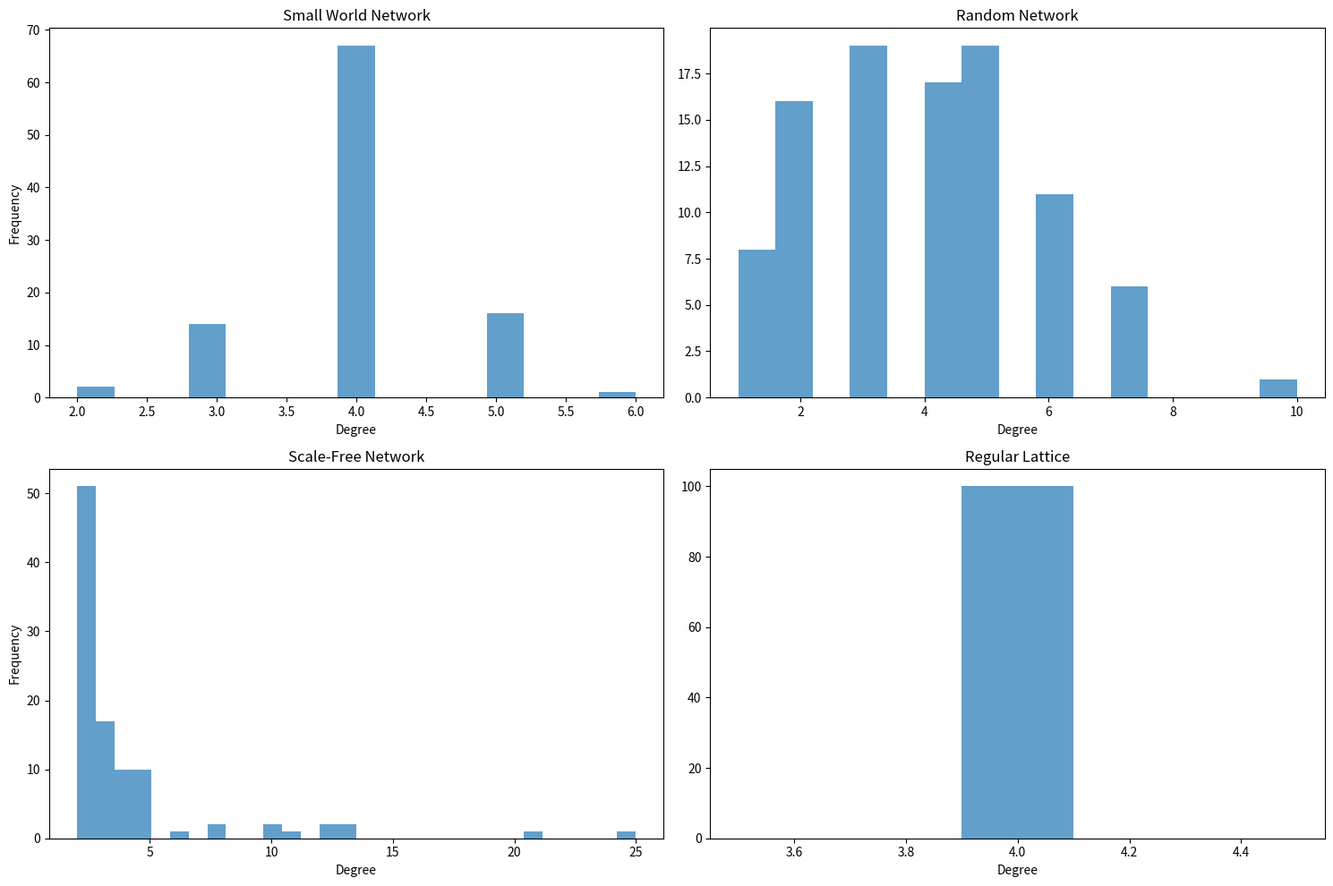

This figure's Python source:
import networkx as nx
import numpy as np
import matplotlib.pyplot as plt

# determine if networks display small world properties
# inputs: a graph and the number of random graphs to generate for comparison
def analyze_small_world_properties(G, n_random=100):
    # determine if graph connected
    if not nx.is_connected(G):
        largest_cc = max(nx.connected_components(G), key=len)
        G = G.subgraph(largest_cc)
        print(f"Warning: Using largest connected component with {G.number_of_nodes()} nodes")
    
    # calc clustering coefficient
    C = nx.average_clustering(G)
    
    # calc average path length
    L = nx.average_shortest_path_length(G)
    
    # make random graphs for comparison
    random_clusters = []
    random_paths = []
    
    n_nodes = G.number_of_nodes()
    n_edges = G.number_of_edges()
    p = 2 * n_edges / (n_nodes * (n_nodes - 1))  # probability for G(n,p) random graph
    
    for i in range(n_random):
        # the random graphs should have the same amount of nodes and edges roughly
        G_rand = nx.erdos_renyi_graph(n_nodes, p)
        
        # make random graph connected
        if not nx.is_connected(G_rand):
            largest_cc = max(nx.connected_components(G_rand), key=len)
            G_rand = G_rand.subgraph(largest_cc)
            continue
            
        random_clusters.append(nx.average_clustering(G_rand))
        random_paths.append(nx.average_shortest_path_length(G_rand))
    
    # repeat calculations for the random graphs
    C_rand = np.mean(random_clusters)
    L_rand = np.mean(random_paths)
    
    # find small-world coefficient
    sigma = (C / C_rand) / (L / L_rand)
    
    # look more into degree distribution
    degrees = [d for n, d in G.degree()]
    mean_degree = np.mean(degrees)
    max_degree = max(degrees)
    std_degree = np.std(degrees)
    
    # Store results
    results = {
        "clustering_coefficient": C,
        "avg_path_length": L,
        "random_clustering": C_rand,
        "random_path_length": L_rand,
        "small_world_coefficient": sigma,
        "mean_degree": mean_degree,
        "max_degree": max_degree,
        "std_degree": std_degree,
        "degrees": degrees
    }
    
    return results

def print_small_world_analysis(results):
    """Print a summary of small-world analysis results"""
    print("\n--- Small World Network Analysis ---")
    print(f"Clustering Coefficient (C): {results['clustering_coefficient']:.4f}")
    print(f"Average Path Length (L): {results['avg_path_length']:.4f}")
    print(f"Random Graph Clustering (C_rand): {results['random_clustering']:.4f}")
    print(f"Random Graph Path Length (L_rand): {results['random_path_length']:.4f}")
    print(f"Small World Coefficient (σ): {results['small_world_coefficient']:.4f}")
    
    if results['small_world_coefficient'] > 1:
        print("\nThe network shows small-world properties (σ > 1)")
    else:
        print("\nThe network does not show small-world properties (σ ≤ 1)")
    
    print("\n--- Degree Distribution ---")
    print(f"Mean Degree: {results['mean_degree']:.2f}")
    print(f"Max Degree: {results['max_degree']}")
    print(f"Standard Deviation: {results['std_degree']:.2f}")

def plot_degree_distribution(results):
    """Plot the degree distribution of the network"""
    degrees = results['degrees']
    
    plt.figure(figsize=(10, 6))
    plt.hist(degrees, bins=30, alpha=0.7)
    plt.axvline(results['mean_degree'], color='r', linestyle='--', 
                label=f'Mean Degree: {results["mean_degree"]:.2f}')
    
    plt.title('Degree Distribution')
    plt.xlabel('Degree')
    plt.ylabel('Frequency')
    plt.legend()
    plt.grid(alpha=0.3)
    plt.show()

def multiple_networks():
    # Generate different types of networks
    n = 100  # number of nodes
    
    # 1. Watts-Strogatz small-world network
    G_small_world = nx.watts_strogatz_graph(n=n, k=4, p=0.1)
    
    # 2. Erdős-Rényi random network
    G_random = nx.erdos_renyi_graph(n=n, p=0.04)
    
    # 3. Barabási-Albert scale-free network
    G_scale_free = nx.barabasi_albert_graph(n=n, m=2)
    
    # 4. Regular lattice
    G_regular = nx.watts_strogatz_graph(n=n, k=4, p=0)
    
    # Analyze each network
    print("\n=== Watts-Strogatz Small World Network ===")
    results_small_world = analyze_small_world_properties(G_small_world)
    print_small_world_analysis(results_small_world)
    
    print("\n=== Erdős-Rényi Random Network ===")
    results_random = analyze_small_world_properties(G_random)
    print_small_world_analysis(results_random)
    
    print("\n=== Barabási-Albert Scale-Free Network ===")
    results_scale_free = analyze_small_world_properties(G_scale_free)
    print_small_world_analysis(results_scale_free)
    
    print("\n=== Regular Lattice ===")
    results_regular = analyze_small_world_properties(G_regular)
    print_small_world_analysis(results_regular)
    
    # Plot degree distributions
    plt.figure(figsize=(15, 10))
    
    plt.subplot(2, 2, 1)
    plt.hist(results_small_world['degrees'], bins=15, alpha=0.7)
    plt.title('Small World Network')
    plt.xlabel('Degree')
    plt.ylabel('Frequency')
    
    plt.subplot(2, 2, 2)
    plt.hist(results_random['degrees'], bins=15, alpha=0.7)
    plt.title('Random Network')
    plt.xlabel('Degree')
    
    plt.subplot(2, 2, 3)
    plt.hist(results_scale_free['degrees'], bins=30, alpha=0.7)
    plt.title('Scale-Free Network')
    plt.xlabel('Degree')
    plt.ylabel('Frequency')
    
    plt.subplot(2, 2, 4)
    plt.hist(results_regular['degrees'], bins=5, alpha=0.7)
    plt.title('Regular Lattice')
    plt.xlabel('Degree')
    
    plt.tight_layout()
    plt.show()

if __name__ == "__main__":
    multiple_networks()
